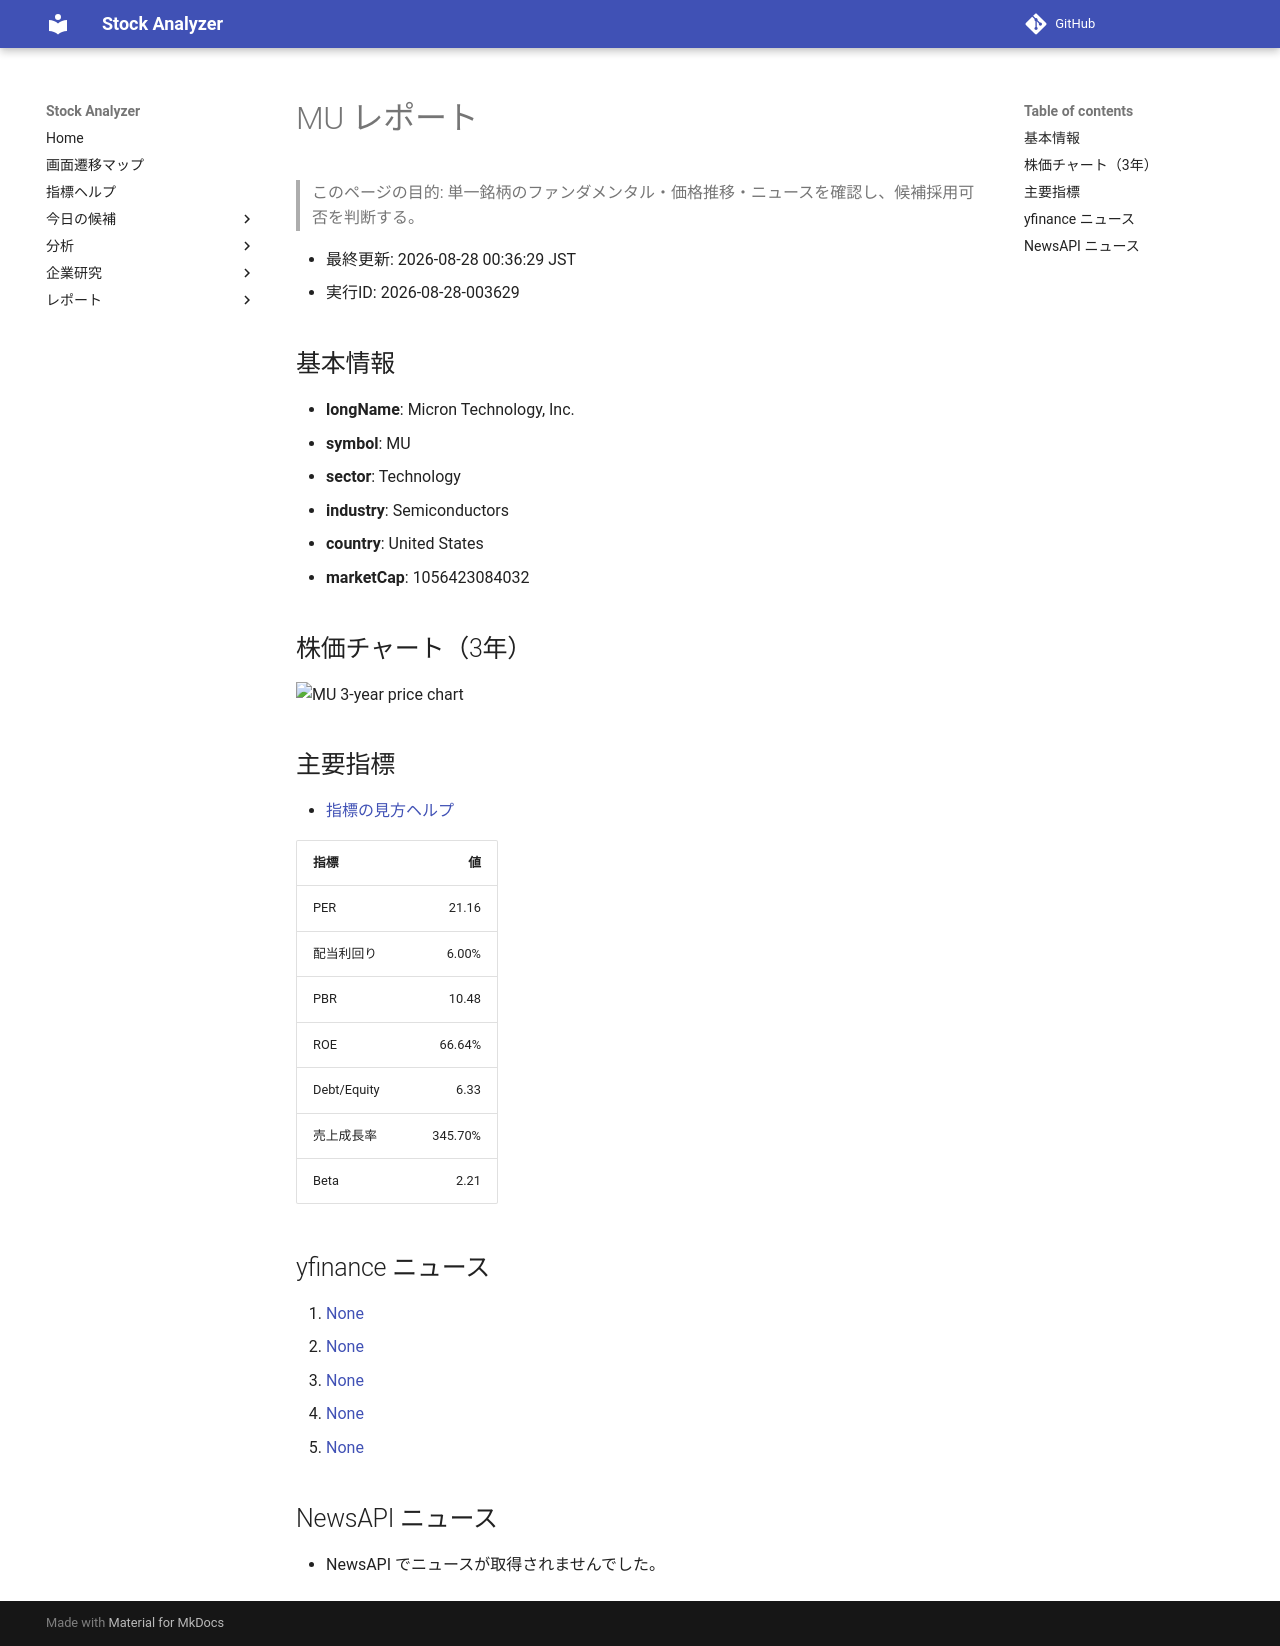

repository: Yumi-note/Making-APP · page: reports/2026-08-28/003629/MU/index.html · generator: mkdocs

# MU レポート

> このページの目的: 単一銘柄のファンダメンタル・価格推移・ニュースを確認し、候補採用可否を判断する。

- 最終更新: 2026-08-28 00:36:29 JST
- 実行ID: 2026-08-28-003629

## 基本情報

- **longName**: Micron Technology, Inc.
- **symbol**: MU
- **sector**: Technology
- **industry**: Semiconductors
- **country**: United States
- **marketCap**: 1056423084032

## 株価チャート（3年）

![MU 3-year price chart](MU_3y.png)

## 主要指標

- [指標の見方ヘルプ](../../../../indicators.md)

| 指標 | 値 |
|---|---:|
| PER | 21.16 |
| 配当利回り | 6.00% |
| PBR | 10.48 |
| ROE | 66.64% |
| Debt/Equity | 6.33 |
| 売上成長率 | 345.70% |
| Beta | 2.21 |

## yfinance ニュース

1. [None](None)
2. [None](None)
3. [None](None)
4. [None](None)
5. [None](None)

## NewsAPI ニュース

- NewsAPI でニュースが取得されませんでした。
